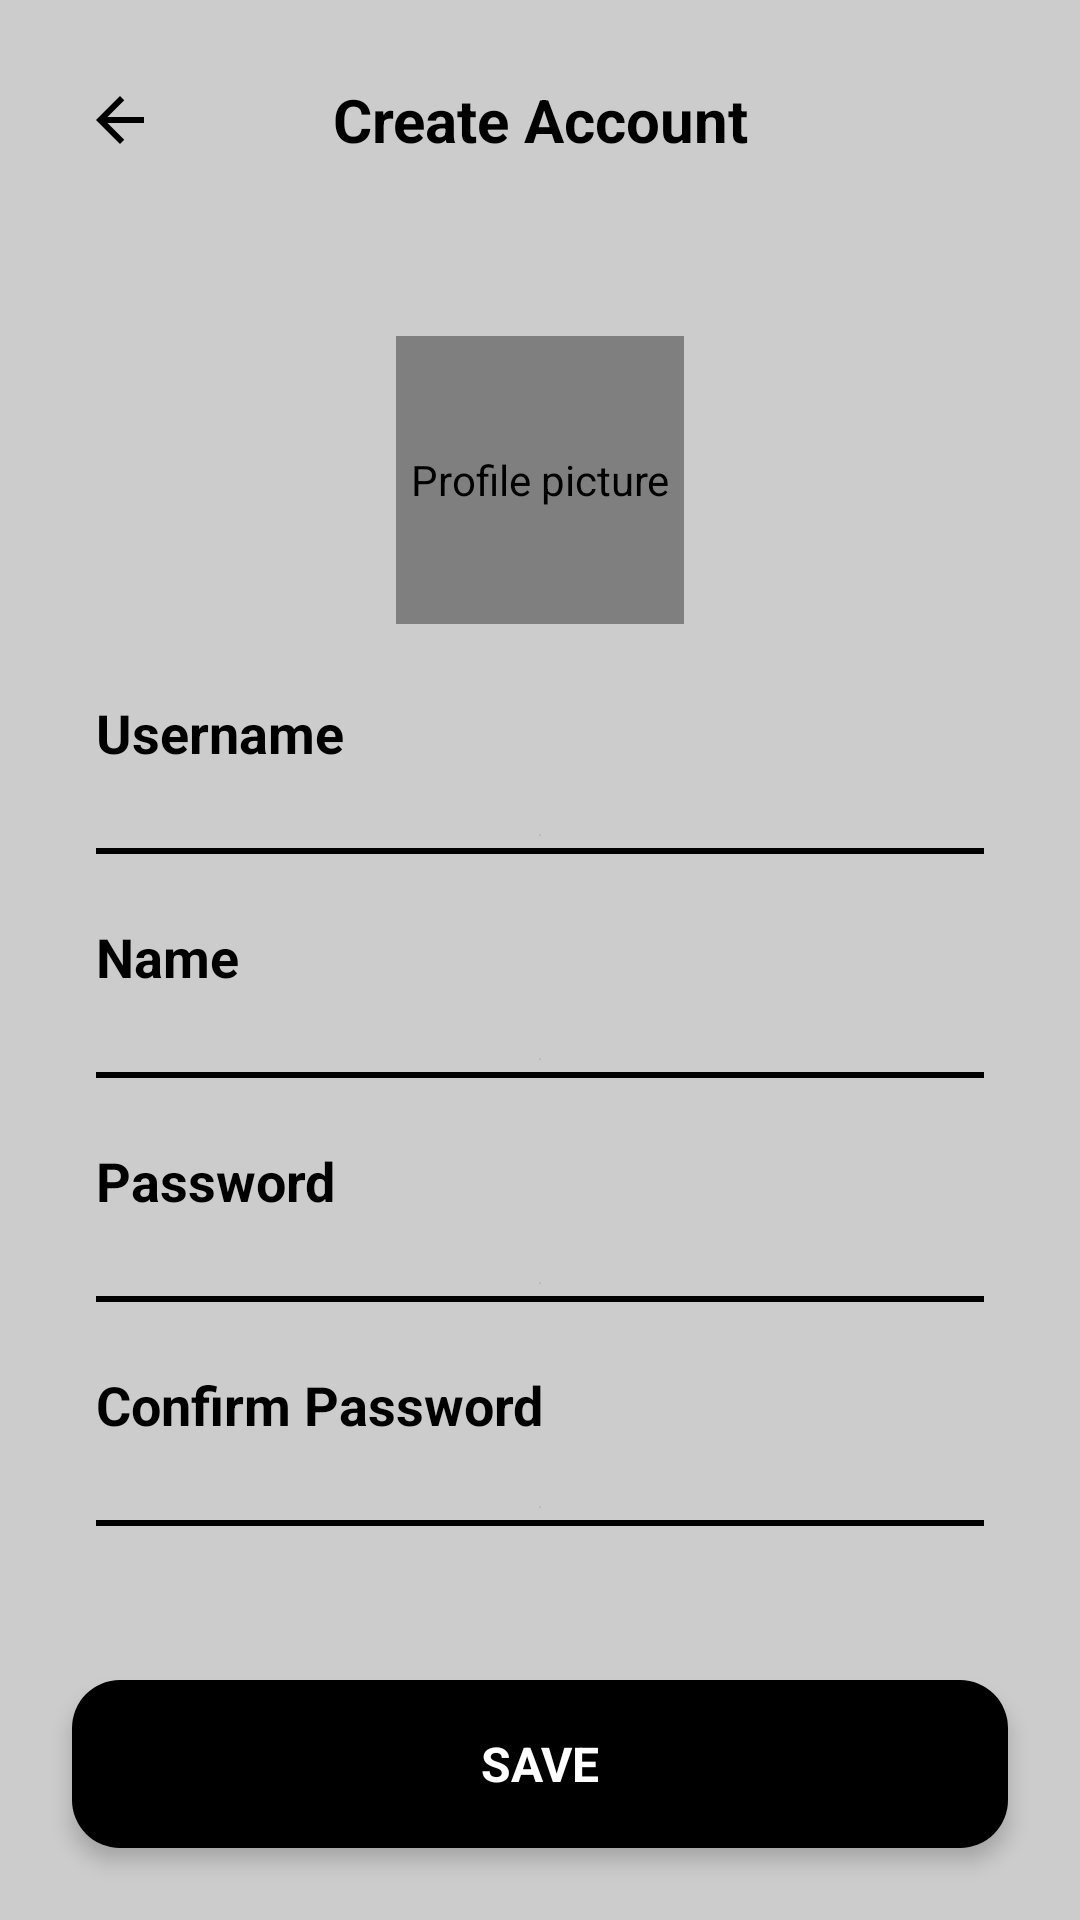

Write the Android layout XML for this screen, with the resource values it uses.
<!-- AndroidManifest.xml: activity theme Theme.DiaryApp.NoActionBar -->
<!-- res/layout/activity_signup.xml -->
<?xml version="1.0" encoding="utf-8"?>
<androidx.constraintlayout.widget.ConstraintLayout xmlns:android="http://schemas.android.com/apk/res/android"
    android:id="@+id/root"
    xmlns:app="http://schemas.android.com/apk/res-auto"
    android:layout_width="match_parent"
    android:layout_height="match_parent"
    android:background="?android:windowBackground">

    
    <LinearLayout
        android:id="@+id/appBarLayout"
        android:layout_width="0dp"
        android:layout_height="wrap_content"
        android:orientation="horizontal"
        android:gravity="center_vertical"
        android:paddingStart="16dp"
        android:paddingEnd="16dp"
        android:paddingTop="16dp"
        android:paddingBottom="16dp"
        android:background="@android:color/transparent"
        app:layout_constraintTop_toTopOf="parent"
        app:layout_constraintStart_toStartOf="parent"
        app:layout_constraintEnd_toEndOf="parent">

        
        <ImageButton
            android:id="@+id/backButton"
            android:layout_width="48dp"
            android:layout_height="48dp"
            android:src="@drawable/ic_back"
            android:background="?android:selectableItemBackgroundBorderless"
            android:contentDescription="Back"
            android:tint="?android:textColorPrimary" />

        
        <TextView
            android:id="@+id/toolbarTitle"
            android:layout_width="0dp"
            android:layout_height="wrap_content"
            android:layout_weight="1"
            android:text="Create Account"
            android:textSize="20sp"
            android:textStyle="bold"
            android:textColor="?android:textColorPrimary"
            android:gravity="center"
            android:layout_marginStart="16dp"
            android:layout_marginEnd="16dp" />

        
        <View
            android:layout_width="48dp"
            android:layout_height="48dp" />

    </LinearLayout>

    <de.hdodenhof.circleimageview.CircleImageView
        android:id="@+id/profileImageView"
        android:layout_width="96dp"
        android:layout_height="96dp"
        android:src="@drawable/ic_user_placeholder"
        android:layout_marginTop="32dp"
        app:layout_constraintTop_toBottomOf="@id/appBarLayout"
        app:layout_constraintStart_toStartOf="parent"
        app:layout_constraintEnd_toEndOf="parent"
        android:contentDescription="Profile picture"
        app:civ_border_width="3dp"
        app:civ_border_color="?android:textColorPrimary"
        android:clickable="true"
        android:focusable="true"
        android:foreground="?android:selectableItemBackground"/>

    
    <TextView
        android:id="@+id/usernameLabel"
        android:layout_width="0dp"
        android:layout_height="wrap_content"
        android:text="Username"
        android:textStyle="bold"
        android:textColor="?android:textColorPrimary"
        android:textSize="18sp"
        app:layout_constraintTop_toBottomOf="@id/profileImageView"
        app:layout_constraintStart_toStartOf="parent"
        app:layout_constraintEnd_toEndOf="parent"
        android:layout_marginTop="24dp"
        android:layout_marginStart="32dp"
        android:layout_marginEnd="32dp"/>
    <EditText
        android:id="@+id/usernameInput"
        android:layout_width="0dp"
        android:layout_height="wrap_content"
        android:background="@android:color/transparent"
        android:inputType="text"
        android:textColor="?android:textColorPrimary"
        android:textSize="16sp"
        android:layout_marginTop="0dp"
        android:layout_marginStart="32dp"
        android:layout_marginEnd="32dp"
        app:layout_constraintTop_toBottomOf="@id/usernameLabel"
        app:layout_constraintStart_toStartOf="parent"
        app:layout_constraintEnd_toEndOf="parent"
        android:paddingBottom="4dp"
        android:hint=""
        android:singleLine="true"
        android:fontFamily="sans-serif-medium"
        android:drawableBottom="@android:drawable/divider_horizontal_bright"/>
    <View
        android:layout_width="0dp"
        android:layout_height="2dp"
        android:background="?android:textColorPrimary"
        app:layout_constraintTop_toBottomOf="@id/usernameInput"
        app:layout_constraintStart_toStartOf="parent"
        app:layout_constraintEnd_toEndOf="parent"
        android:layout_marginStart="32dp"
        android:layout_marginEnd="32dp"/>

    
    <TextView
        android:id="@+id/nameLabel"
        android:layout_width="0dp"
        android:layout_height="wrap_content"
        android:text="Name"
        android:textStyle="bold"
        android:textColor="?android:textColorPrimary"
        android:textSize="18sp"
        app:layout_constraintTop_toBottomOf="@id/usernameInput"
        app:layout_constraintStart_toStartOf="parent"
        app:layout_constraintEnd_toEndOf="parent"
        android:layout_marginTop="24dp"
        android:layout_marginStart="32dp"
        android:layout_marginEnd="32dp"/>
    <EditText
        android:id="@+id/nameInput"
        android:layout_width="0dp"
        android:layout_height="wrap_content"
        android:background="@android:color/transparent"
        android:inputType="text"
        android:textColor="?android:textColorPrimary"
        android:textSize="16sp"
        android:layout_marginTop="0dp"
        android:layout_marginStart="32dp"
        android:layout_marginEnd="32dp"
        app:layout_constraintTop_toBottomOf="@id/nameLabel"
        app:layout_constraintStart_toStartOf="parent"
        app:layout_constraintEnd_toEndOf="parent"
        android:paddingBottom="4dp"
        android:hint=""
        android:singleLine="true"
        android:fontFamily="sans-serif-medium"
        android:drawableBottom="@android:drawable/divider_horizontal_bright"/>
    <View
        android:layout_width="0dp"
        android:layout_height="2dp"
        android:background="?android:textColorPrimary"
        app:layout_constraintTop_toBottomOf="@id/nameInput"
        app:layout_constraintStart_toStartOf="parent"
        app:layout_constraintEnd_toEndOf="parent"
        android:layout_marginStart="32dp"
        android:layout_marginEnd="32dp"/>

    
    <TextView
        android:id="@+id/passwordLabel"
        android:layout_width="0dp"
        android:layout_height="wrap_content"
        android:text="Password"
        android:textStyle="bold"
        android:textColor="?android:textColorPrimary"
        android:textSize="18sp"
        app:layout_constraintTop_toBottomOf="@id/nameInput"
        app:layout_constraintStart_toStartOf="parent"
        app:layout_constraintEnd_toEndOf="parent"
        android:layout_marginTop="24dp"
        android:layout_marginStart="32dp"
        android:layout_marginEnd="32dp"/>
    <EditText
        android:id="@+id/passwordInput"
        android:layout_width="0dp"
        android:layout_height="wrap_content"
        android:background="@android:color/transparent"
        android:inputType="textPassword"
        android:textColor="?android:textColorPrimary"
        android:textSize="16sp"
        android:layout_marginTop="0dp"
        android:layout_marginStart="32dp"
        android:layout_marginEnd="32dp"
        app:layout_constraintTop_toBottomOf="@id/passwordLabel"
        app:layout_constraintStart_toStartOf="parent"
        app:layout_constraintEnd_toEndOf="parent"
        android:paddingBottom="4dp"
        android:hint=""
        android:singleLine="true"
        android:fontFamily="sans-serif-medium"
        android:drawableBottom="@android:drawable/divider_horizontal_bright"/>
    <View
        android:layout_width="0dp"
        android:layout_height="2dp"
        android:background="?android:textColorPrimary"
        app:layout_constraintTop_toBottomOf="@id/passwordInput"
        app:layout_constraintStart_toStartOf="parent"
        app:layout_constraintEnd_toEndOf="parent"
        android:layout_marginStart="32dp"
        android:layout_marginEnd="32dp"/>

    
    <TextView
        android:id="@+id/confirmPasswordLabel"
        android:layout_width="0dp"
        android:layout_height="wrap_content"
        android:text="Confirm Password"
        android:textStyle="bold"
        android:textColor="?android:textColorPrimary"
        android:textSize="18sp"
        app:layout_constraintTop_toBottomOf="@id/passwordInput"
        app:layout_constraintStart_toStartOf="parent"
        app:layout_constraintEnd_toEndOf="parent"
        android:layout_marginTop="24dp"
        android:layout_marginStart="32dp"
        android:layout_marginEnd="32dp"/>
    <EditText
        android:id="@+id/confirmPasswordInput"
        android:layout_width="0dp"
        android:layout_height="wrap_content"
        android:background="@android:color/transparent"
        android:inputType="textPassword"
        android:textColor="?android:textColorPrimary"
        android:textSize="16sp"
        android:layout_marginTop="0dp"
        android:layout_marginStart="32dp"
        android:layout_marginEnd="32dp"
        app:layout_constraintTop_toBottomOf="@id/confirmPasswordLabel"
        app:layout_constraintStart_toStartOf="parent"
        app:layout_constraintEnd_toEndOf="parent"
        android:paddingBottom="4dp"
        android:hint=""
        android:singleLine="true"
        android:fontFamily="sans-serif-medium"
        android:drawableBottom="@android:drawable/divider_horizontal_bright"/>
    <View
        android:layout_width="0dp"
        android:layout_height="2dp"
        android:background="?android:textColorPrimary"
        app:layout_constraintTop_toBottomOf="@id/confirmPasswordInput"
        app:layout_constraintStart_toStartOf="parent"
        app:layout_constraintEnd_toEndOf="parent"
        android:layout_marginStart="32dp"
        android:layout_marginEnd="32dp"/>

    <TextView
        android:id="@+id/signupButton"
        android:layout_width="0dp"
        android:layout_height="56dp"
        android:text="SAVE"
        android:textAllCaps="true"
        android:textColor="@android:color/white"
        android:textSize="16sp"
        android:textStyle="bold"
        android:background="@drawable/black_button_background"
        android:elevation="4dp"
        android:gravity="center"
        android:clickable="true"
        android:focusable="true"
        android:foreground="?android:selectableItemBackground"
        app:layout_constraintBottom_toBottomOf="parent"
        app:layout_constraintStart_toStartOf="parent"
        app:layout_constraintEnd_toEndOf="parent"
        android:layout_margin="24dp"/>

</androidx.constraintlayout.widget.ConstraintLayout>
<!-- resources referenced by this layout -->
<resources>
  <!-- drawable black_button_background (drawable) -->
  <?xml version="1.0" encoding="utf-8"?>
  <shape xmlns:android="http://schemas.android.com/apk/res/android"
      android:shape="rectangle">
      <solid android:color="#000000"/>
      <corners android:radius="16dp"/>
  </shape>
  <!-- drawable ic_back (drawable) -->
  <?xml version="1.0" encoding="utf-8"?>
  <vector xmlns:android="http://schemas.android.com/apk/res/android"
      android:width="24dp"
      android:height="24dp"
      android:viewportWidth="24"
      android:viewportHeight="24">
      <path
          android:fillColor="?android:textColorPrimary"
          android:pathData="M20,11H7.83l5.59,-5.59L12,4l-8,8 8,8 1.41,-1.41L7.83,13H20v-2z"/>
  </vector>
  <style name="Theme.DiaryApp.NoActionBar">
          <item name="windowActionBar">false</item>
          <item name="windowNoTitle">true</item>
      </style>
</resources>
